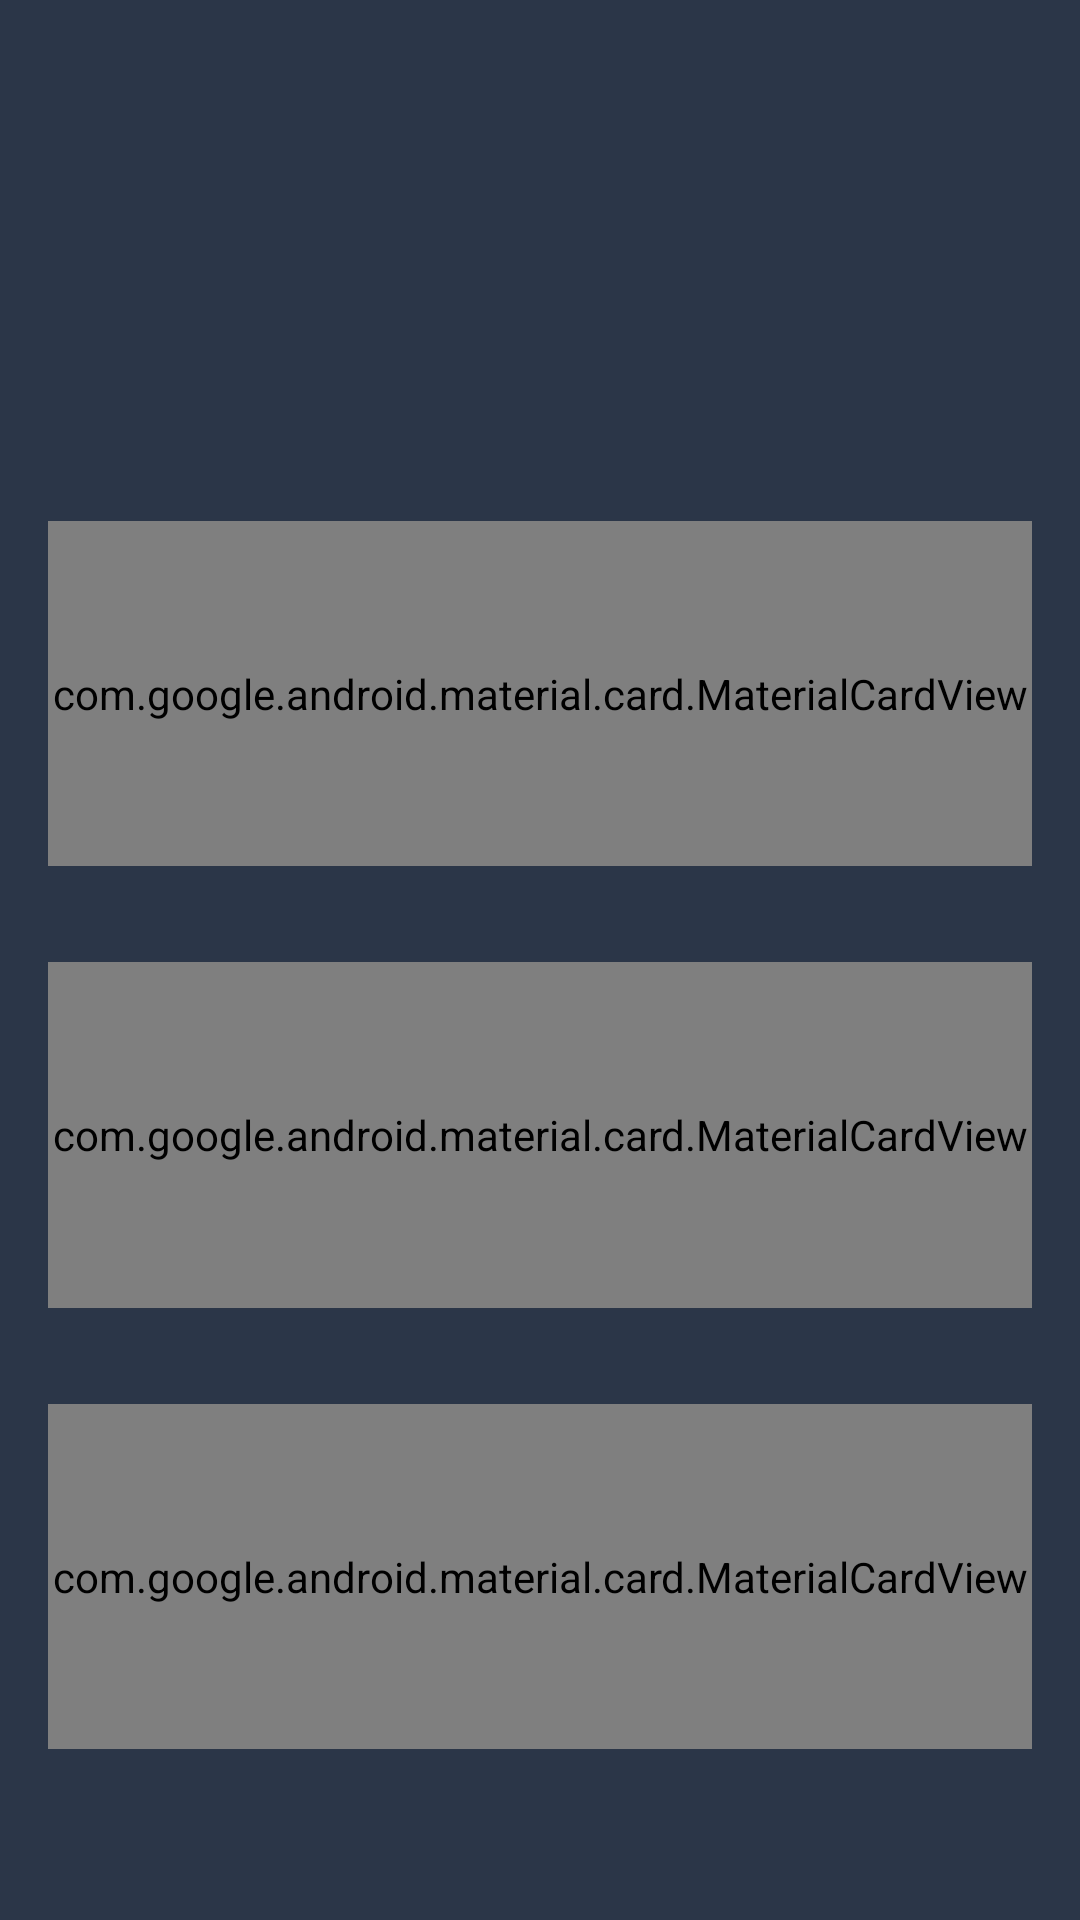

Reconstruct the res/layout file that produces this screen, plus the resources it refers to.
<!-- AndroidManifest.xml: application theme AppTheme -->
<!-- res/layout/fragment_dashboard.xml -->
<?xml version="1.0" encoding="utf-8"?>
<androidx.constraintlayout.widget.ConstraintLayout
        xmlns:android="http://schemas.android.com/apk/res/android"
        xmlns:tools="http://schemas.android.com/tools"
        xmlns:app="http://schemas.android.com/apk/res-auto"
        android:layout_width="match_parent"
        android:layout_height="match_parent"
        android:background="@color/deep_blue"
        tools:context=".fragment.DashboardFragment">

    
    <androidx.constraintlayout.widget.Guideline
            android:id="@+id/dashboard_start_guideline"
            android:layout_width="wrap_content"
            android:layout_height="wrap_content"
            android:orientation="vertical"
            app:layout_constraintGuide_percent="0.0"
    />

    <androidx.constraintlayout.widget.Guideline
            android:id="@+id/dashboard_end_guideline"
            android:layout_width="wrap_content"
            android:layout_height="wrap_content"
            android:orientation="vertical"
            app:layout_constraintGuide_percent="1"
    />

    <TextView
            android:id="@+id/chosenName"
            android:layout_width="0dp"
            android:layout_height="wrap_content"
            android:layout_margin="@dimen/margin_default"
            style="@style/DashboardTextStyle"
            app:layout_constraintStart_toStartOf="parent"
            app:layout_constraintEnd_toEndOf="parent"
            app:layout_constraintTop_toTopOf="parent"
            app:layout_constraintBottom_toTopOf="@id/totalPlan"
            app:layout_constraintVertical_chainStyle="packed"/>

    <include
            android:id="@+id/errorAuthLayout"
            layout="@layout/auth_error_layout"
            android:visibility="invisible"
            android:layout_width="0dp"
            android:layout_height="0dp"
            app:layout_constraintTop_toBottomOf="@id/chosenName"
            app:layout_constraintStart_toStartOf="parent"
            app:layout_constraintEnd_toEndOf="parent"
            app:layout_constraintBottom_toBottomOf="parent"
    />

    <TextView
            android:id="@+id/totalPlan"
            android:layout_width="0dp"
            android:layout_height="wrap_content"
            android:layout_margin="@dimen/margin_default"
            android:paddingBottom="@dimen/padding_default"
            style="@style/DashboardTextStyle"
            app:layout_constraintStart_toStartOf="parent"
            app:layout_constraintEnd_toEndOf="parent"
            app:layout_constraintTop_toBottomOf="@id/chosenName"
            app:layout_constraintBottom_toTopOf="@id/stockAndShareLayout"
            app:layout_constraintVertical_bias="0.26999998"/>

    <include
            android:id="@+id/stockAndShareLayout"
            layout="@layout/saving_plan_layout"
            android:layout_width="0dp"
            android:layout_height="0dp"
            android:layout_margin="@dimen/margin_default"
            app:layout_constraintHeight_percent="0.18"
            app:layout_constraintStart_toStartOf="parent"
            app:layout_constraintEnd_toEndOf="parent"
            app:layout_constraintTop_toBottomOf="@id/totalPlan"
            app:layout_constraintBottom_toTopOf="@id/generalInvestmentAccountLayout"
    />

    <include
            android:id="@+id/generalInvestmentAccountLayout"
            layout="@layout/saving_plan_layout"
            android:layout_width="0dp"
            android:layout_height="0dp"
            android:layout_margin="@dimen/margin_default"
            app:layout_constraintHeight_percent="0.18"
            app:layout_constraintStart_toStartOf="parent"
            app:layout_constraintEnd_toEndOf="parent"
            app:layout_constraintTop_toBottomOf="@id/stockAndShareLayout"
            app:layout_constraintBottom_toTopOf="@id/lifetimeISALayout"/>

    <include
            android:id="@+id/lifetimeISALayout"
            layout="@layout/saving_plan_layout"
            android:layout_width="0dp"
            android:layout_height="0dp"
            android:layout_margin="@dimen/margin_default"
            app:layout_constraintHeight_percent="0.18"
            app:layout_constraintStart_toStartOf="parent"
            app:layout_constraintEnd_toEndOf="parent"
            app:layout_constraintTop_toBottomOf="@id/generalInvestmentAccountLayout"
            app:layout_constraintBottom_toBottomOf="parent"/>

</androidx.constraintlayout.widget.ConstraintLayout>
<!-- res/layout/auth_error_layout.xml (included above) -->
<?xml version="1.0" encoding="utf-8"?>
<androidx.constraintlayout.widget.ConstraintLayout
        xmlns:android="http://schemas.android.com/apk/res/android"
        xmlns:app="http://schemas.android.com/apk/res-auto"
        android:layout_width="match_parent"
        android:layout_height="match_parent"
>

    <com.airbnb.lottie.LottieAnimationView
            android:id="@+id/errorAnimation"
            android:layout_width="0dp"
            android:layout_height="0dp"
            app:layout_constraintHeight_percent="0.7"
            app:lottie_fileName="@string/lottie_cat_error"
            app:layout_constraintTop_toTopOf="parent"
            app:layout_constraintBottom_toTopOf="@id/errorMessage"
            app:layout_constraintStart_toStartOf="parent"
            app:layout_constraintEnd_toEndOf="parent"
            app:lottie_autoPlay="true"
            app:lottie_loop="true"
            app:layout_constraintVertical_chainStyle="packed"/>

    <TextView
            android:id="@+id/errorMessage"
            android:layout_width="0dp"
            android:layout_height="wrap_content"
            android:text="@string/session_expired_error"
            android:textColor="@color/off_white"
            android:gravity="center"
            style="@style/DashboardTextStyle"
            android:layout_marginTop="@dimen/margin_default"
            app:layout_constraintTop_toBottomOf="@id/errorAnimation"
            app:layout_constraintBottom_toBottomOf="parent"
            app:layout_constraintStart_toStartOf="parent"
            app:layout_constraintEnd_toEndOf="parent"/>

</androidx.constraintlayout.widget.ConstraintLayout>
<!-- res/layout/saving_plan_layout.xml (included above) -->
<?xml version="1.0" encoding="utf-8"?>
<com.google.android.material.card.MaterialCardView
        xmlns:android="http://schemas.android.com/apk/res/android"
        xmlns:app="http://schemas.android.com/apk/res-auto"
        android:layout_width="match_parent"
        android:layout_height="match_parent"
        app:cardCornerRadius="@dimen/saving_plan_layout_card_corner_radius"
        app:cardElevation="@dimen/saving_plan_layout_card_elevation"
        app:layout_constraintStart_toStartOf="parent"
        app:layout_constraintEnd_toEndOf="parent"
        app:layout_constraintTop_toTopOf="parent"
        app:cardBackgroundColor="@color/colorPrimaryDark">

    <androidx.constraintlayout.widget.ConstraintLayout
            android:layout_width="match_parent"
            android:layout_height="match_parent"
            android:layout_margin="@dimen/margin_default"
    >

        <TextView
                android:id="@+id/planTitle"
                android:layout_width="0dp"
                android:layout_height="wrap_content"
                style="@style/DashboardTextStyle"
                app:layout_constraintTop_toTopOf="parent"
                app:layout_constraintStart_toStartOf="parent"
                app:layout_constraintEnd_toStartOf="@id/nextButton"
                app:layout_constraintBottom_toTopOf="@id/planValueLabel"
        />

        <TextView
                android:id="@+id/planValueLabel"
                android:layout_width="wrap_content"
                android:layout_height="wrap_content"
                style="@style/DashboardTextStyle"
                app:layout_constraintTop_toBottomOf="@id/planTitle"
                app:layout_constraintStart_toStartOf="parent"
                app:layout_constraintEnd_toStartOf="@id/planValueText"
                app:layout_constraintBottom_toTopOf="@id/moneyBoxLabel"/>

        <TextView
                android:id="@+id/planValueText"
                android:layout_width="0dp"
                android:layout_height="wrap_content"
                style="@style/DashboardTextStyle"
                app:layout_constraintTop_toTopOf="@id/planValueLabel"
                app:layout_constraintStart_toEndOf="@id/planValueLabel"
                app:layout_constraintEnd_toStartOf="@id/nextButton"
                app:layout_constraintBottom_toBottomOf="@id/planValueLabel"/>

        <TextView
                android:id="@+id/moneyBoxLabel"
                android:layout_width="wrap_content"
                android:layout_height="wrap_content"
                style="@style/DashboardTextStyle"
                app:layout_constraintTop_toBottomOf="@id/planValueLabel"
                app:layout_constraintStart_toStartOf="parent"
                app:layout_constraintEnd_toStartOf="@id/moneyBoxText"
                app:layout_constraintBottom_toBottomOf="parent"/>

        <TextView
                android:id="@+id/moneyBoxText"
                android:layout_width="0dp"
                android:layout_height="wrap_content"
                style="@style/DashboardTextStyle"
                app:layout_constraintTop_toTopOf="@id/moneyBoxLabel"
                app:layout_constraintStart_toEndOf="@id/moneyBoxLabel"
                app:layout_constraintEnd_toStartOf="@id/nextButton"
                app:layout_constraintBottom_toBottomOf="@id/moneyBoxLabel"/>

        <ImageView
                android:id="@+id/nextButton"
                android:layout_width="0dp"
                android:layout_height="0dp"
                app:layout_constraintWidth_percent="0.2"
                app:layout_constraintHeight_percent="0.2"
                app:layout_constraintTop_toTopOf="parent"
                app:layout_constraintEnd_toEndOf="parent"
                app:layout_constraintBottom_toBottomOf="parent"
                android:tint="@color/colorAccent"
                android:src="@drawable/ic_next"
        />
    </androidx.constraintlayout.widget.ConstraintLayout>
</com.google.android.material.card.MaterialCardView>
<!-- resources referenced by this layout -->
<resources>
  <color name="colorAccent">#49bfbd</color>
  <color name="colorPrimaryDark">#546270</color>
  <color name="deep_blue">#2b3648</color>
  <color name="off_white">#fcfaf2</color>
  <dimen name="margin_default">16dp</dimen>
  <dimen name="padding_default">12dp</dimen>
  <dimen name="saving_plan_layout_card_corner_radius">20dp</dimen>
  <dimen name="saving_plan_layout_card_elevation">4dp</dimen>
  <!-- drawable ic_next (drawable) -->
  <vector android:height="241dp" android:viewportHeight="240.823"
      android:viewportWidth="240.823" android:width="241dp" xmlns:android="http://schemas.android.com/apk/res/android">
      <path android:fillColor="#FF000000" android:pathData="M183.189,111.816L74.892,3.555c-4.752,-4.74 -12.451,-4.74 -17.215,0c-4.752,4.74 -4.752,12.439 0,17.179l99.707,99.671l-99.695,99.671c-4.752,4.74 -4.752,12.439 0,17.191c4.752,4.74 12.463,4.74 17.215,0l108.297,-108.261C187.881,124.315 187.881,116.495 183.189,111.816z"/>
  </vector>
  <string name="lottie_cat_error">cat_error.json</string>
  <string name="session_expired_error">Your session has expired. Please close the app and log in again.</string>
  <style name="DashboardTextStyle">
          <item name="android:layout_marginStart">@dimen/margin_default</item>
          <item name="android:layout_marginEnd">@dimen/margin_default</item>
          <item name="android:fontFamily">sans-serif-black</item>
          <item name="android:textSize">@dimen/text_style_medium</item>
          <item name="android:textColor">@color/text_label_primary</item>
      </style>
  <style name="AppTheme" parent="Theme.AppCompat.Light.DarkActionBar">
          
          <item name="colorPrimary">@color/colorPrimary</item>
          <item name="colorPrimaryDark">@color/colorPrimaryDark</item>
          <item name="colorAccent">@color/colorAccent</item>
          <item name="windowActionBar">false</item>
          <item name="windowNoTitle">true</item>
      </style>
  <dimen name="text_style_medium">15sp</dimen>
  <color name="text_label_primary">@color/off_white</color>
  <color name="colorPrimary">@color/white</color>
  <color name="white">#ffffff</color>
</resources>
